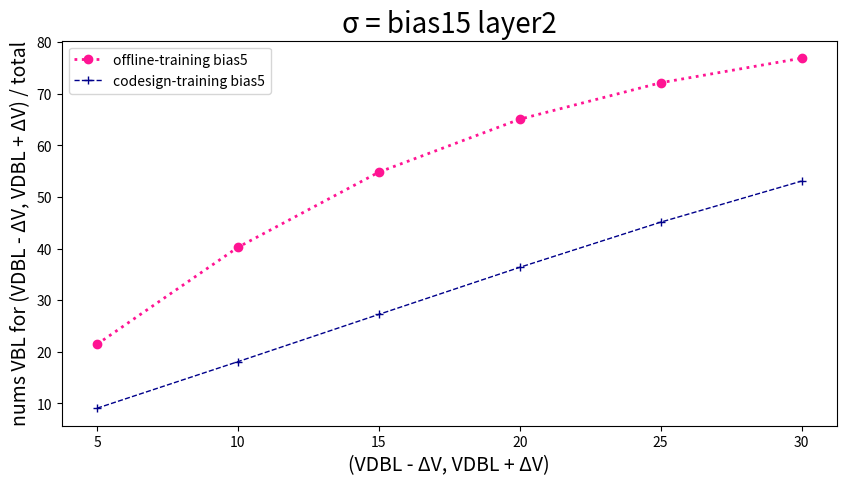

Recreate this plot in Python.
import pandas as pd
import matplotlib.pyplot as plt

# 读取数据
data = {
    'SA offset mv': [5, 10, 15, 20, 25, 30],
    'Offline-training bias5': [21.47,
40.26,
54.82,
65.08,
72.15,
76.90],
    'codesign-training bias5': [9.08,
18.10,
27.26,
36.38,
45.13,
53.09],
}

plt.figure(figsize=(10, 5))  # 设置画布的尺寸
plt.title('σ = bias15 layer2', fontsize=20)  # 标题，并设定字号大小
plt.xlabel(u'(VDBL - ΔV, VDBL + ΔV)', fontsize=14)  # 设置x轴，并设定字号大小
plt.ylabel(u'nums VBL for (VDBL - ΔV, VDBL + ΔV) / total', fontsize=14)  # 设置y轴，并设定字号大小

# color：颜色，linewidth：线宽，linestyle：线条类型，label：图例，marker：数据点的类型
plt.plot(data['SA offset mv'], data['Offline-training bias5'], color="deeppink", linewidth=2, linestyle=':', label='offline-training bias5', marker='o')
plt.plot(data['SA offset mv'], data['codesign-training bias5'], color="darkblue", linewidth=1, linestyle='--', label='codesign-training bias5', marker='+')


plt.legend(loc=2)  # 图例展示位置，数字代表第几象限
plt.show()  # 显示图像